Run: headless pygame with SDL's dummy video driver; simulated clock (each Clock.tick advances the game by its frame time, no real sleeping); random seed 0; keys injected as events and as key.get_pressed() state; mouse plan: one left click at the window centre at the start of phase 2, then a move to the lower-right quarter at the start of phase 3.
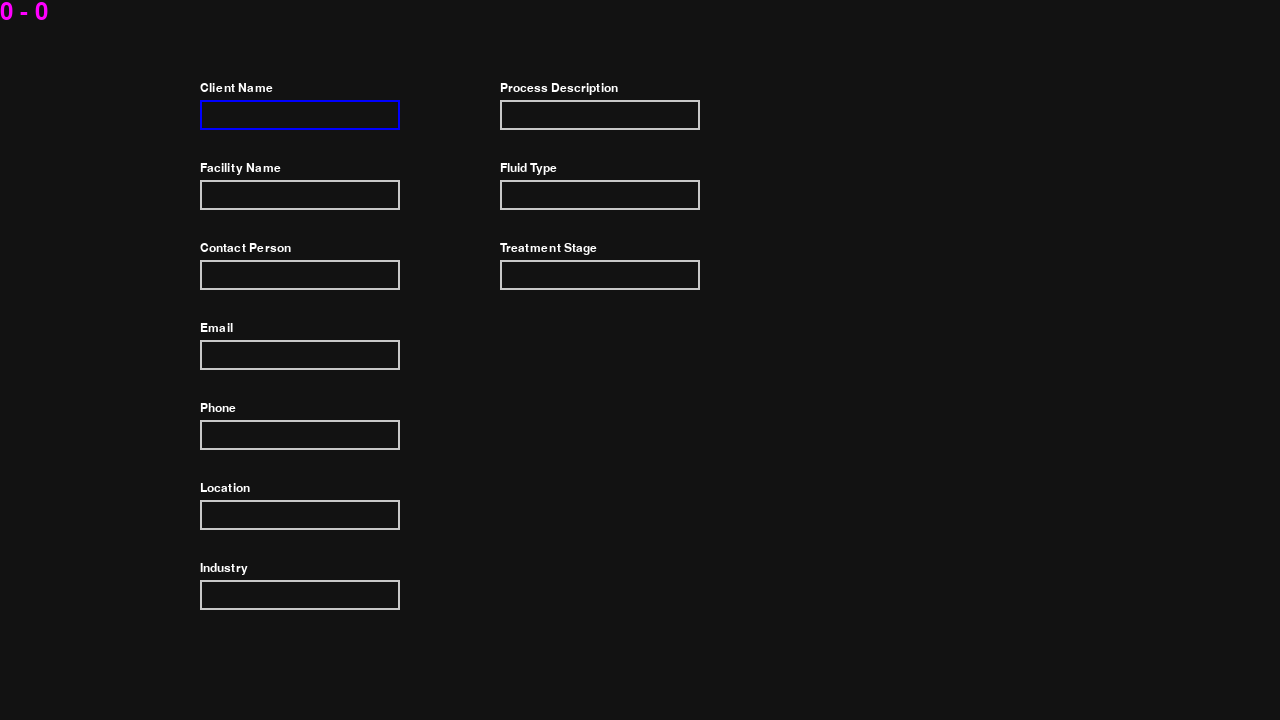
Frame 1 of 4 · flips 1–60 · no input
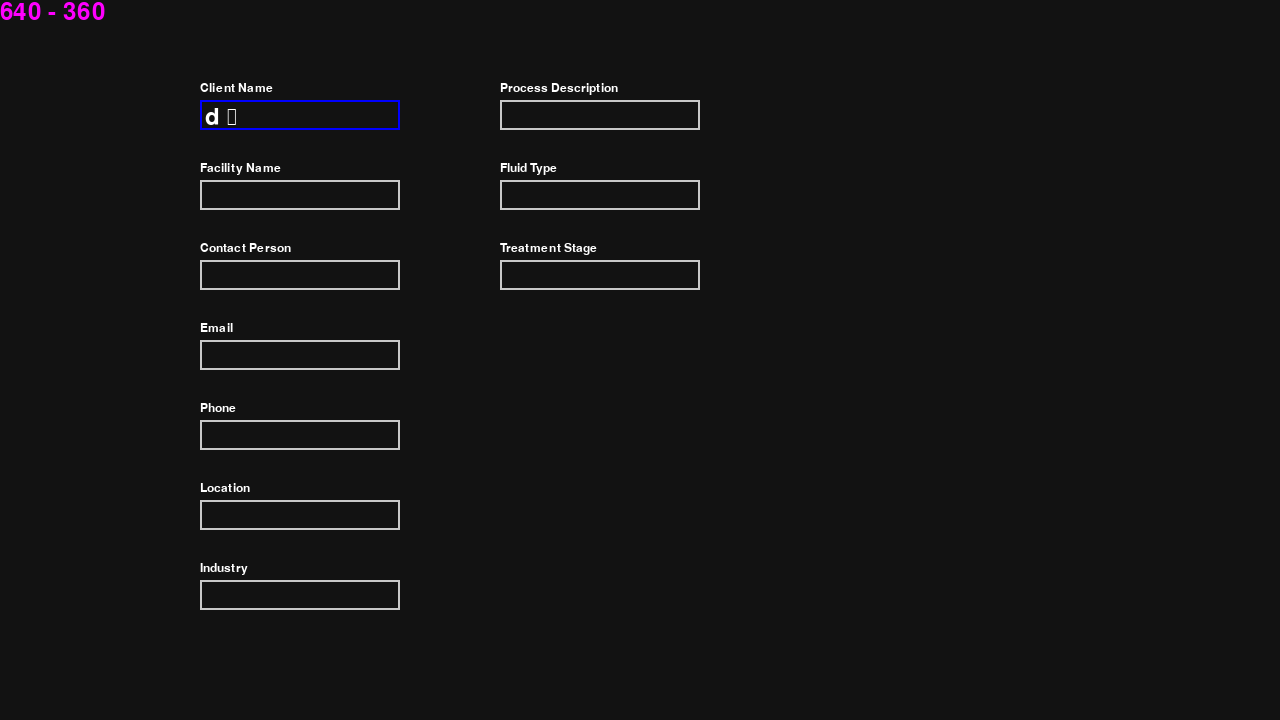
Frame 2 of 4 · flips 61–180 · clicked the window centre · tapped SPACE, RETURN · held RIGHT (→), D
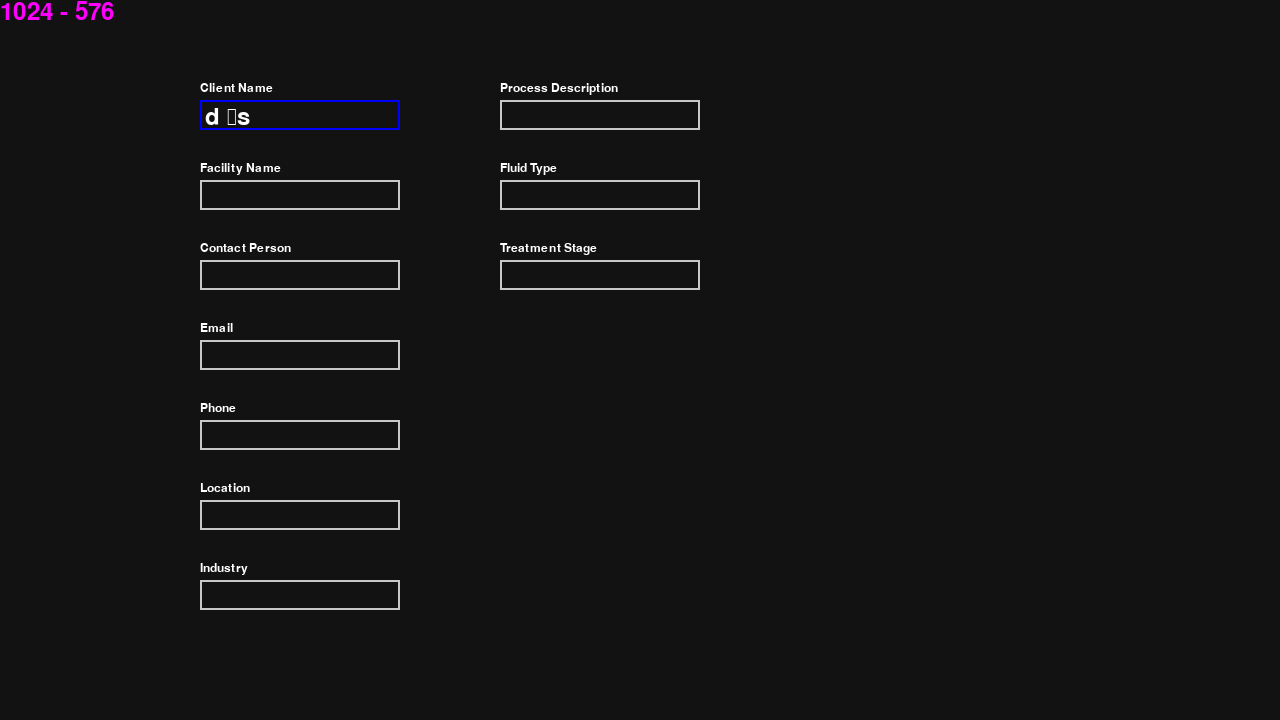
Frame 3 of 4 · flips 181–300 · moved the mouse to the lower-right quarter · held DOWN (↓), S
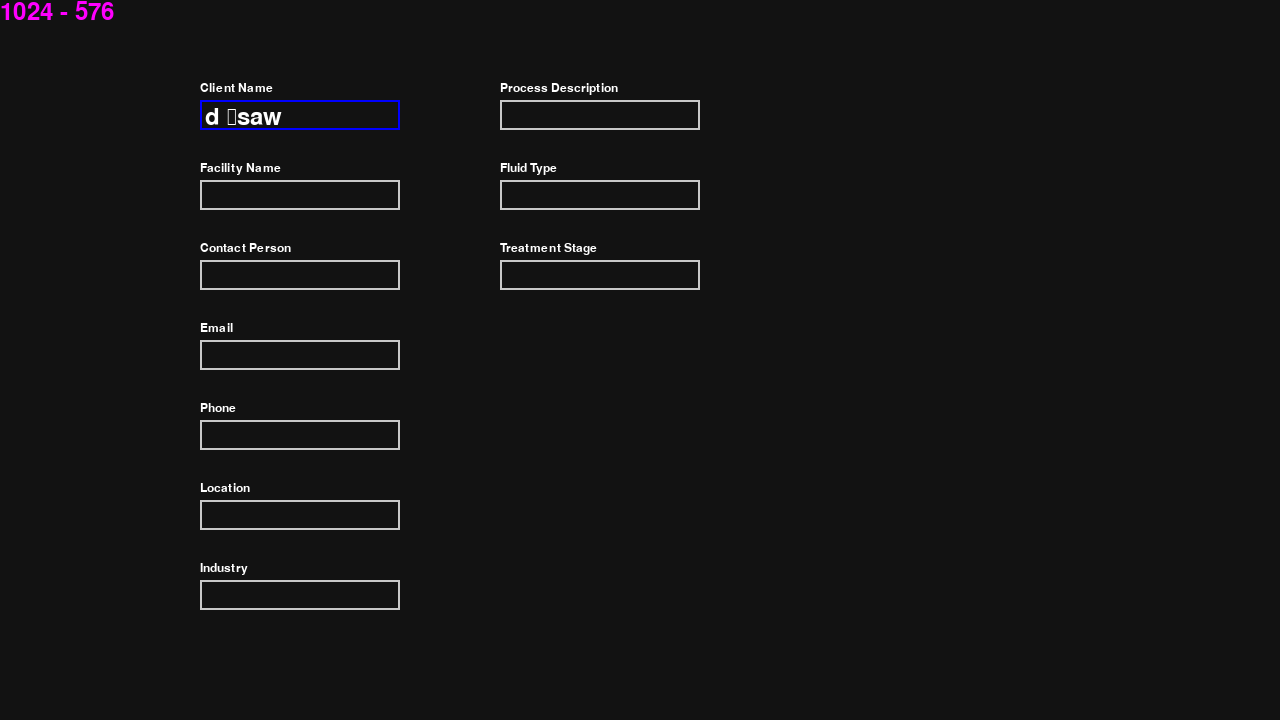
Frame 4 of 4 · flips 301–420 · held LEFT (←), A, UP (↑), W

The pygame program that drew these frames:

import pygame

pygame.init()
WIDTH, HEIGHT = 1280, 720 
screen = pygame.display.set_mode((WIDTH, HEIGHT))
pygame.display.set_caption("Ozone Engineering Assistant")

font_16 = pygame.font.SysFont(None, 16)
font_18 = pygame.font.SysFont(None, 18)
font = pygame.font.SysFont(None, 36)

project = {
}

field_text = ''

clock = pygame.time.Clock()

fields_0000 = [
    'Client Name',
    'Facility Name',
    'Contact Person',
    'Email',
    'Phone',
    'Location',
    'Industry',
]

fields_0001 = [
    'Process Description',
    'Fluid Type',
    'Treatment Stage',
]

def field_create(name, x, y, w, h):
    obj = {
        'name': name,
        'val': '',
        'x': x,
        'y': y,
        'w': w,
        'h': h,
    }
    return obj

fields = []

x_start = 200
y_start = 100
y_cur = 0
for field in fields_0000:
    fields.append(field_create(field, x_start, y_start + y_cur, 200, 30))
    y_cur += 80

x_start = 500
y_start = 100
y_cur = 0
for field in fields_0001:
    fields.append(field_create(field, x_start, y_start + y_cur, 200, 30))
    y_cur += 80

def draw_fields():
    for field_i, field in enumerate(fields):
        if field_i == field_i_cur: border_color = (0, 0, 255)
        else: border_color = (200, 200, 200)
        # label
        surface = font_18.render(field['name'], True, (255, 255, 255))
        screen.blit(surface, (field['x'], field['y']-18))
        # field
        pygame.draw.rect(screen, border_color, (field['x'], field['y'], field['w'], field['h']), 2)
        surface = font.render(field['val'], True, (255, 255, 255))
        screen.blit(surface, (field['x']+5, field['y']+5))

field_i_cur = 0

running = True
while running:
    mouse_x,mouse_y = pygame.mouse.get_pos()

    for event in pygame.event.get():
        if event.type == pygame.QUIT:
            running = False

        elif event.type == pygame.KEYDOWN:
            if event.key == pygame.K_BACKSPACE:
                fields[field_i_cur]['val'] = fields[field_i_cur]['val'][:-1]
            elif event.key == pygame.K_TAB:
                # active_index = (active_index + 1) % len(inputs)
                pass
            else:
                fields[field_i_cur]['val'] += event.unicode

        elif event.type == pygame.MOUSEBUTTONDOWN:
            for i, field in enumerate(fields):
                if (mouse_x > field['x'] and 
                    mouse_x < field['x'] + field['w'] and
                    mouse_y > field['y'] and
                    mouse_y < field['y'] + field['h']
                ):
                    field_i_cur = i
                    break


    screen.fill((18, 18, 18))

    draw_fields()

    mouse_pos = font.render(f'{mouse_x} - {mouse_y}', True, (255, 0, 255))
    screen.blit(mouse_pos, (0, 0))

    pygame.display.flip()
    clock.tick(60)

pygame.quit()
